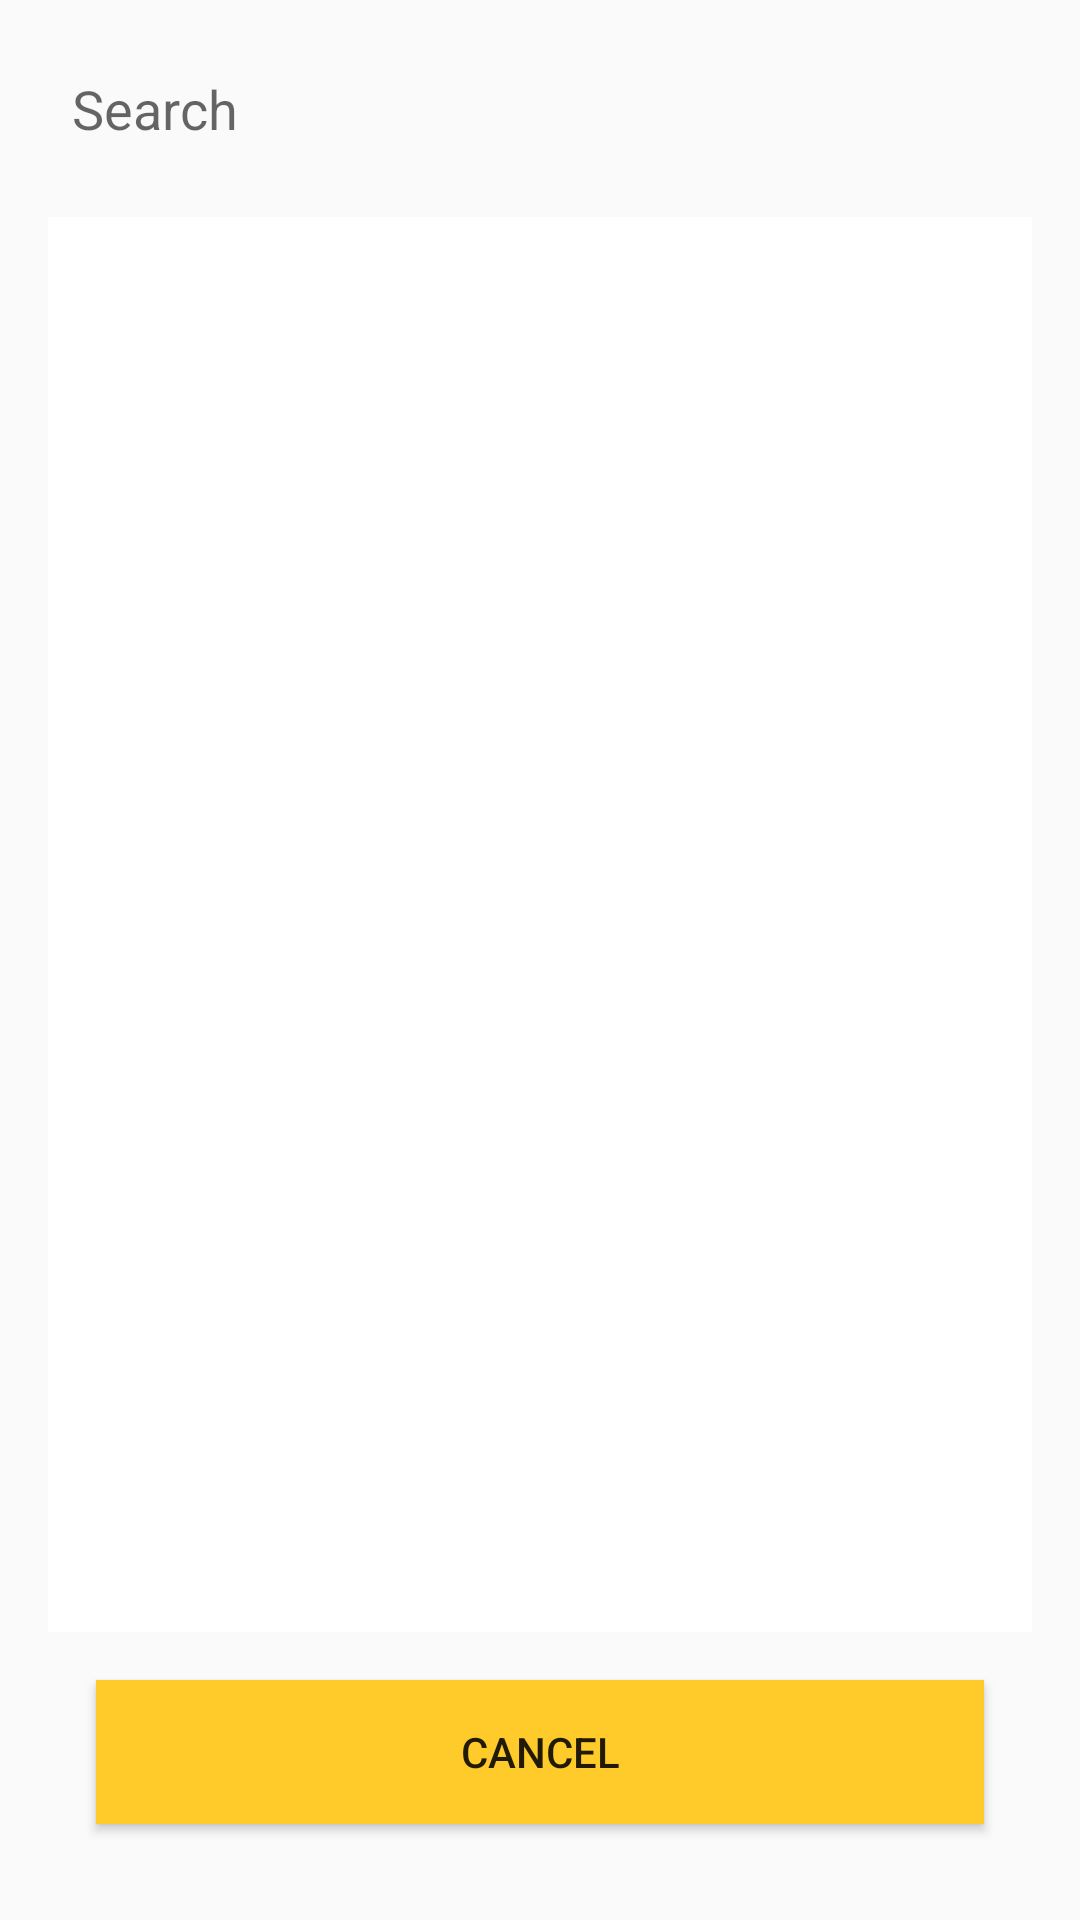

Write the Android layout XML for this screen, with the resource values it uses.
<!-- AndroidManifest.xml: application theme AppTheme -->
<!-- res/layout/activity_search_conversations.xml -->
<?xml version="1.0" encoding="utf-8"?>
<androidx.constraintlayout.widget.ConstraintLayout
    xmlns:android="http://schemas.android.com/apk/res/android"
    xmlns:app="http://schemas.android.com/apk/res-auto"
    xmlns:tools="http://schemas.android.com/tools"
    android:layout_width="match_parent"
    android:layout_height="match_parent"
    android:orientation="vertical"
    tools:context=".SearchConversations"
    >

    <Button
        android:id="@+id/buttonToCreateAccount3"
        android:layout_width="match_parent"
        android:layout_height="wrap_content"
        android:layout_marginStart="32dp"
        android:layout_marginEnd="32dp"
        android:layout_marginBottom="32dp"
        android:background="@color/colorAlternative"
        android:text="Cancel"
        app:layout_constraintBottom_toBottomOf="parent"
        app:layout_constraintEnd_toEndOf="parent"
        app:layout_constraintHorizontal_bias="0.5"
        app:layout_constraintStart_toStartOf="parent" />

    <EditText
        android:id="@+id/editText"
        android:layout_width="0dp"
        android:layout_height="wrap_content"
        android:layout_marginStart="16dp"
        android:layout_marginTop="16dp"
        android:layout_marginEnd="16dp"
        android:background="@drawable/rounded_edittext"
        android:hint="Search"
        android:padding="8dp"
        app:layout_constraintEnd_toEndOf="parent"
        app:layout_constraintStart_toStartOf="parent"
        app:layout_constraintTop_toTopOf="parent" />

    <androidx.recyclerview.widget.RecyclerView
        android:id="@+id/chosenforchatrecyclerview"
        android:layout_width="0dp"
        android:layout_height="0dp"
        android:layout_marginStart="16dp"
        android:layout_marginTop="16dp"
        android:layout_marginEnd="16dp"
        android:layout_marginBottom="16dp"
        android:background="@android:color/white"
        app:layout_constraintBottom_toTopOf="@+id/buttonToCreateAccount3"
        app:layout_constraintEnd_toEndOf="parent"
        app:layout_constraintStart_toStartOf="parent"
        app:layout_constraintTop_toBottomOf="@+id/editText"
        tools:listitem="@layout/chat_preview_card" />


</androidx.constraintlayout.widget.ConstraintLayout>
<!-- res/layout/chat_preview_card.xml (included above) -->
<?xml version="1.0" encoding="utf-8"?>
<androidx.cardview.widget.CardView xmlns:android="http://schemas.android.com/apk/res/android"
    xmlns:app="http://schemas.android.com/apk/res-auto"
    android:layout_width="match_parent"
    android:layout_height="wrap_content"
    >

    <LinearLayout
        android:orientation="vertical"
        android:layout_width="match_parent"
        android:layout_height="match_parent"
        >
    <LinearLayout
        android:layout_width="match_parent"
        android:layout_height="wrap_content"
        android:orientation="horizontal"
        android:padding="8dp">

        <ImageView
            android:id="@+id/imageViewForProfile"
            android:layout_width="70dp"
            android:layout_height="70dp"
            android:background="@color/colorAccent"
            android:padding="3dp"
            />

        <LinearLayout
            android:layout_width="match_parent"
            android:layout_height="wrap_content"
            android:orientation="vertical"
            android:paddingStart="8dp">

            <TextView
                android:id="@+id/card_name"
                android:layout_width="wrap_content"
                android:layout_height="wrap_content"
                android:paddingBottom="4dp"
                android:text="Username"
                android:ellipsize="end"
                android:maxLines="1"
                android:textStyle="bold"
                android:textColor="@android:color/black"
                android:textSize="16dp" />

            <TextView
                android:id="@+id/card_preivew_message"
                android:layout_width="wrap_content"
                android:layout_height="wrap_content"
                android:paddingBottom="4dp"
                android:maxLines="1"
                android:text="Preview of message..."
                android:ellipsize="end"
                android:textColor="@android:color/black"
                android:textSize="16dp" />

            <LinearLayout
                android:layout_width="wrap_content"
                android:layout_height="wrap_content"
                android:orientation="horizontal"
                >

                <TextView
                    android:id="@+id/card_date"
                    android:layout_width="wrap_content"
                    android:layout_height="wrap_content"
                    android:paddingRight="16dp"
                    android:text="July 19"
                    android:textColor="@android:color/black"
                    android:textSize="12dp" />

                <TextView
                    android:id="@+id/card_time"
                    android:layout_width="wrap_content"
                    android:layout_height="wrap_content"
                    android:paddingRight="16dp"
                    android:text="2:53pm"
                    android:textColor="@android:color/black"
                    android:textSize="12dp" />

                <TextView
                    android:id="@+id/card_notifications"
                    android:layout_width="wrap_content"
                    android:layout_height="wrap_content"
                    android:text="3"
                    android:textColor="@android:color/holo_red_dark"
                    android:textSize="18dp"
                    android:textStyle="bold" />

            </LinearLayout>

        </LinearLayout>
    </LinearLayout>

        <View
            android:layout_width="match_parent"
            android:layout_height="1dp"
            android:background="@color/colorAccent"
            />

    </LinearLayout>

</androidx.cardview.widget.CardView>
<!-- resources referenced by this layout -->
<resources>
  <color name="colorAccent">#FFCB2B</color>
  <color name="colorAlternative">#FFCB2B</color>
  <style name="AppTheme" parent="Theme.AppCompat.Light.DarkActionBar">
          
          <item name="colorPrimary">@color/colorPrimary</item>
          <item name="colorPrimaryDark">@color/colorPrimaryDark</item>
          <item name="colorAccent">@color/colorAccent</item>
  
  
  
          <item name="android:actionOverflowButtonStyle">@style/MyActionButtonOverflow</item>
  
  
  
      </style>
  <color name="colorPrimary">#059BE5</color>
  <color name="colorPrimaryDark">#025781</color>
  <style name="MyActionButtonOverflow" parent="android:style/Widget.Holo.Light.ActionButton.Overflow">
          <item name="android:src">@drawable/ic_account_circle_black_24dp</item>
  
      </style>
</resources>
